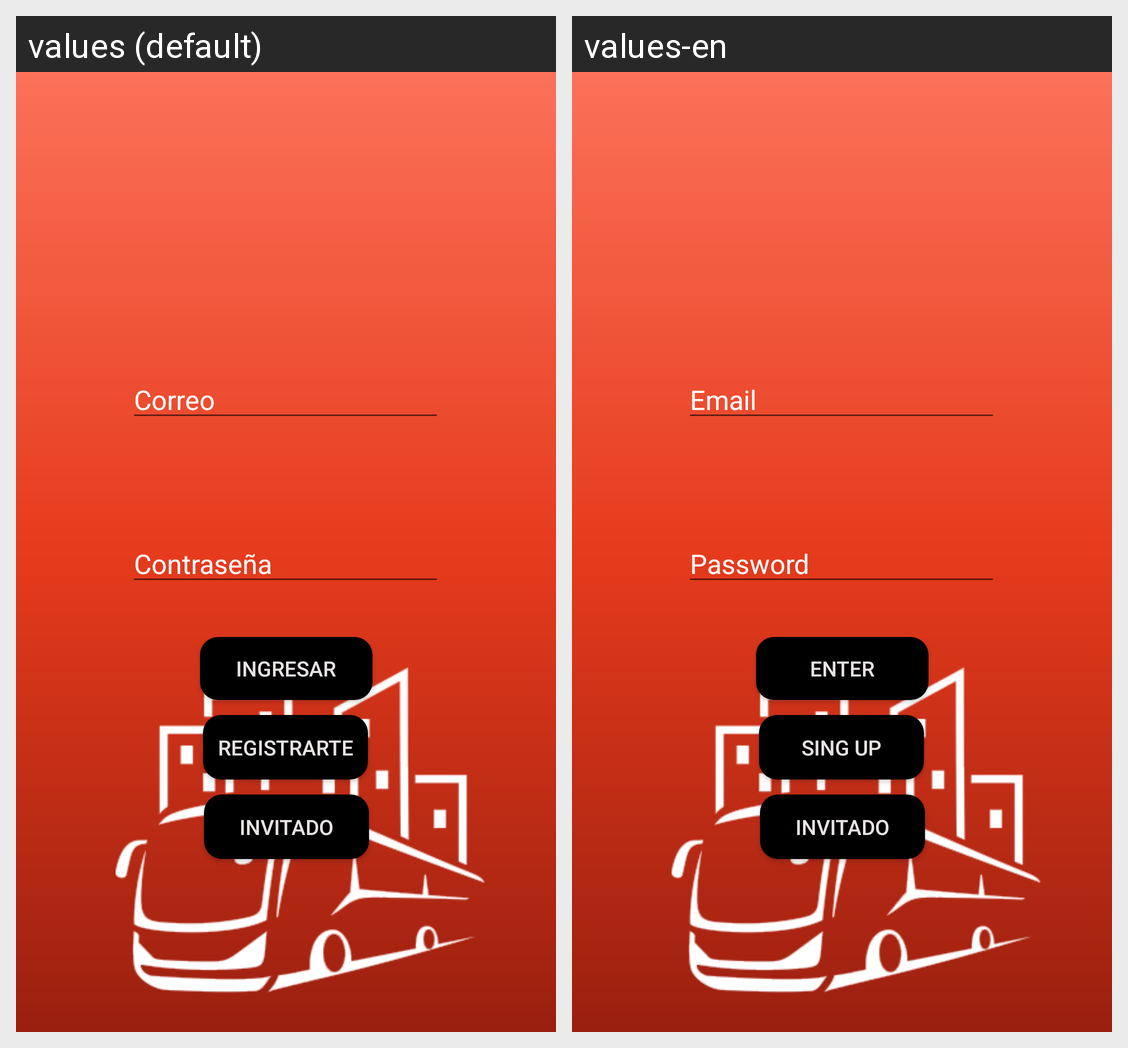

This grid shows one Android layout under two languages. Give, for every string resource on the screen, its name, the default text and each shown locale's text.
Android screen res/layout/login_fragment.xml rendered under 2 locales, left to right: values (default), values-en. Device: Nexus 5 (rendered at 1080×1920; each locale shown at half size, 540×960, under a caption strip naming it); theme Theme.IDNPProyecto.
Strings drawn on this screen, with the default value and each locale's value (text and hints the layout hard-codes, and strings that could not be matched under every locale, appear in the picture but are not listed):

textEmail
  values: Correo
  values-en: Email

textPassword
  values: Contraseña
  values-en: Password

textEnter
  values: Ingresar
  values-en: Enter

textRegister
  values: Registrarte
  values-en: Sing Up
